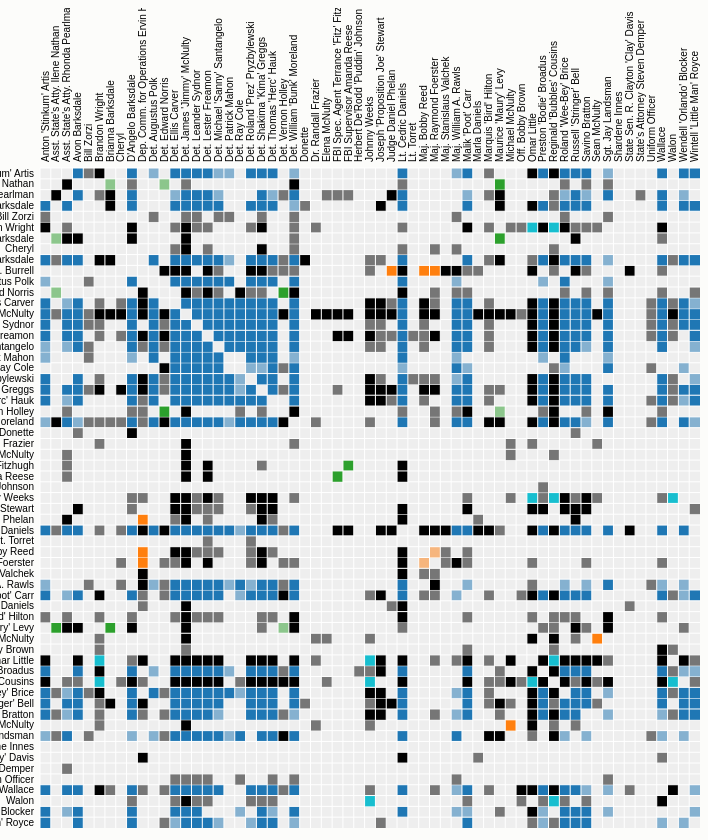
D3 v2 page, settled after 480 driven frames (8 s of simulated time); the page loaded 1 data file(s).



    var margin = {top: 160, right: 0, bottom: 10, left: 160},
    width = 660,
    height = 660;

    var x = d3.scale.ordinal().rangeBands([0, width]),
    z = d3.scale.linear().domain([0, 4]).clamp(true),
    c = d3.scale.category10().domain(d3.range(10));

    var svg = d3.select("body").append("svg")
    .attr("width", width + margin.left + margin.right)
    .attr("height", height + margin.top + margin.bottom)
    .style("margin-left", -margin.left + "px")
    .append("g")
    .attr("transform", "translate(" + margin.left + "," + margin.top + ")");

    d3.json("./thegraph.json", function(miserables) {
      var matrix = [],
      nodes = miserables.nodes,
      n = nodes.length;

      // Compute index per node.
      nodes.forEach(function(node, i) {
        node.index = i;
        node.count = 0;
        matrix[i] = d3.range(n).map(function(j) { return {x: j, y: i, z: 0}; });
      });

      // Convert links to matrix; count character occurrences.
      miserables.links.forEach(function(link) {
        matrix[link.source][link.target].z += link.value;
        matrix[link.target][link.source].z += link.value;
        matrix[link.source][link.target].scenes = link.scenes;
        matrix[link.target][link.source].scenes = link.scenes;
        //matrix[link.source][link.source].z += link.value;
        //matrix[link.target][link.target].z += link.value;
        nodes[link.source].count += link.value;
        nodes[link.target].count += link.value;
      });

      // Precompute the orders.
      var orders = {
        name: d3.range(n).sort(function(a, b) { return d3.ascending(nodes[a].name, nodes[b].name); }),
        count: d3.range(n).sort(function(a, b) { return nodes[b].count - nodes[a].count; }),
        group: d3.range(n).sort(function(a, b) { return nodes[b].group - nodes[a].group; })
      };

      // The default sort order.
      x.domain(orders.name);

      svg.append("rect")
      .attr("class", "background")
      .attr("width", width)
      .attr("height", height);

      var row = svg.selectAll(".row")
      .data(matrix)
      .enter().append("g")
      .attr("class", "row")
      .attr("transform", function(d, i) { return "translate(0," + x(i) + ")"; })
      .each(row);

      row.append("line")
      .attr("x2", width);

      row.append("text")
      .attr("x", -6)
      .attr("y", x.rangeBand() / 2)
      .attr("dy", ".32em")
      .attr("text-anchor", "end")
      .text(function(d, i) { return nodes[i].name; });

      var column = svg.selectAll(".column")
      .data(matrix)
      .enter().append("g")
      .attr("class", "column")
      .attr("transform", function(d, i) { return "translate(" + x(i) + ")rotate(-90)"; });

      column.append("line")
      .attr("x1", -width);

      column.append("text")
      .attr("x", 6)
      .attr("y", x.rangeBand() / 2)
      .attr("dy", ".32em")
      .attr("text-anchor", "start")
      .text(function(d, i) { return nodes[i].name; });

      function row(row) {
        var cell = d3.select(this).selectAll(".cell")
        .data(row.filter(function(d) { return d.z; }))
        .enter().append("rect")
        .attr("class", "cell")
        .attr("x", function(d) { return x(d.x); })
        .attr("width", x.rangeBand())
        .attr("height", x.rangeBand())
        .style("fill-opacity", function(d) { return z(d.z); })
        .style("fill", function(d) { return nodes[d.x].group == nodes[d.y].group ? c(nodes[d.x].group) : null; })
        .on("mouseover", mouseover)
        .on("mouseout", mouseout);
      }

      function mouseover(p) {
        printCell(p);
        d3.selectAll(".row text").classed("active", function(d, i) { return i == p.y; });
        d3.selectAll(".column text").classed("active", function(d, i) { return i == p.x; });
      }

      function printCell(p) {
        var scenes = [];
        p.scenes.forEach(function(s) {
          scenes.push(s + ": " + miserables.scenes[s]);
        });
        source = nodes[p.y].image;
        target = nodes[p.x].image;
        var sourceImg = '<img height="100" src="' +  source + '">';
        var targetImg = '<img height="100" src="' +  target + '">';
        var images = '<table class="profiles"><tbody><tr><td>' +
              sourceImg + '</td><td>' +
              targetImg + '</td><tr><tbody></table><br><br>'
        var sceneString = scenes.join('<br><br>');
        $("#details").html(images + sceneString);
      }

      function mouseout() {
        d3.selectAll("text").classed("active", false);
      }

      d3.select("#order").on("change", function() {
        //clearTimeout(timeout);
        order(this.value);
      });

      function order(value) {
        x.domain(orders[value]);

        var t = svg.transition().duration(2500);

        t.selectAll(".row")
        .delay(function(d, i) { return x(i) * 4; })
        .attr("transform", function(d, i) { return "translate(0," + x(i) + ")"; })
        .selectAll(".cell")
        .delay(function(d) { return x(d.x) * 4; })
        .attr("x", function(d) { return x(d.x); });

        t.selectAll(".column")
        .delay(function(d, i) { return x(i) * 4; })
        .attr("transform", function(d, i) { return "translate(" + x(i) + ")rotate(-90)"; });
      }

      /*
      var timeout = setTimeout(function() {
          order("group");
          d3.select("#order").property("selectedIndex", 2).node().focus();
      }, 1000);
      */

    });

  

### data: thegraph.json
{
 "nodes": [
  {
   "group": 11,
   "name": "Wendell 'Orlando' Blocker",
   "image": "http://ia.media-imdb.com/images/I/81mBvP…",
   "index": 0
  },
  {
   "group": 2,
   "name": "Maurice 'Maury' Levy",
   "image": "http://ia.media-imdb.com/images/I/81mkKr…",
   "index": 1
  },
  {
   "group": 11,
   "name": "Det. Ray Cole",
   "image": "http://ia.media-imdb.com/images/I/81dHn9…",
   "index": 2
  },
  {
   "group": 11,
   "name": "Det. Patrick Mahon",
   "image": "http://ia.media-imdb.com/images/I/71+LUO…",
   "index": 3
  },
  {
   "group": 10,
   "name": "Judge Daniel Phelan",
   "image": "http://ia.media-imdb.com/images/M/MV5BMj…",
   "index": 4
  },
  {
   "group": 11,
   "name": "Sgt. Jay Landsman",
   "image": "http://ia.media-imdb.com/images/I/6109QX…",
   "index": 5
  },
  {
   "group": 11,
   "name": "Malik 'Poot' Carr",
   "image": "http://ia.media-imdb.com/images/I/71ZCx-…",
   "index": 6
  },
  {
   "group": 11,
   "name": "Det. Leander Sydnor",
   "image": "http://ia.media-imdb.com/images/M/MV5BMT…",
   "index": 7
  },
  "... 53 more items"
 ],
 "links": [
  {
   "source": 16,
   "target": 28,
   "scenes": [
    "S1E02:1",
    "S1E06:25"
   ],
   "value": 2
  },
  {
   "source": 28,
   "target": 16,
   "scenes": [
    "S1E02:1",
    "S1E06:25"
   ],
   "value": 2
  },
  {
   "source": 16,
   "target": 13,
   "scenes": [
    "S1E02:1",
    "S1E02:9",
    "S1E02:11",
    "S1E02:13",
    "S1E02:14",
    "S1E02:15",
    "S1E02:23",
    "S1E03:6",
    "... 28 more items"
   ],
   "value": 36
  },
  {
   "source": 13,
   "target": 16,
   "scenes": [
    "S1E02:1",
    "S1E02:9",
    "S1E02:11",
    "S1E02:13",
    "S1E02:14",
    "S1E02:15",
    "S1E02:23",
    "S1E03:6",
    "... 28 more items"
   ],
   "value": 36
  },
  {
   "source": 28,
   "target": 13,
   "scenes": [
    "S1E02:1"
   ],
   "value": 1
  },
  {
   "source": 13,
   "target": 28,
   "scenes": [
    "S1E02:1"
   ],
   "value": 1
  },
  {
   "source": 22,
   "target": 32,
   "scenes": [
    "S1E02:3",
    "S1E02:5",
    "S1E02:8",
    "S1E02:10",
    "S1E02:16",
    "S1E02:21",
    "S1E02:22",
    "S1E02:25",
    "... 41 more items"
   ],
   "value": 49
  },
  {
   "source": 32,
   "target": 22,
   "scenes": [
    "S1E02:3",
    "S1E02:5",
    "S1E02:8",
    "S1E02:10",
    "S1E02:16",
    "S1E02:21",
    "S1E02:22",
    "S1E02:25",
    "... 41 more items"
   ],
   "value": 49
  },
  "... 1,285 more items"
 ],
 "scenes": {
  "S1E01:0": "Studio Logo",
  "S1E01:1": "McNulty and Snot's friend discuss the vi…",
  "S1E01:2": "Opening Credits",
  "S1E01:3": "A couple of witnesses takes the stand",
  "S1E01:4": "Kima's team completes a bust",
  "S1E01:5": "A unanimous verdict is reached by the ju…",
  "S1E01:6": "McNulty explains to Judge Phelan how the…",
  "S1E01:7": "Herc and Ellis goof off while Kima attem…",
  "S1E01:8": "McNulty declines to help Bunk with his m…",
  "S1E01:9": "The whole western division scrambles to …",
  "S1E01:10": "McNulty's interest in Landsdale lands Ma…",
  "S1E01:11": "Wee-Bay reminds D'Angelo of the rule",
  "S1E01:12": "Avon reprimands D'Angelo for endangering…",
  "S1E01:13": "Sgt. Landsman also has reasons to be cro…",
  "S1E01:14": "D'Angelo gets his new assignment",
  "S1E01:15": "D'Angelo meets his new coworkers",
  "S1E01:16": "Daniels is also under pressure in regard…",
  "S1E01:17": "D'Angelo gives the locals a business les…",
  "S1E01:18": "Johnny and Bubbles plan to burn a dealer…",
  "S1E01:19": "Daniels receives marching orders and a w…",
  "S1E01:20": "Fitz shows McNulty some surveillance tec…",
  "S1E01:21": "Johnny uses the fake money trick again",
  "S1E01:22": "Daniels rejects McNulty's strategic prop…",
  "S1E01:23": "Bunk and McNulty commiserate",
  "S1E01:24": "D'Angelo is reprimanded by Stringer",
  "S1E01:25": "Bunk drunkenly tells McNulty a funny sto…",
  "S1E01:26": "Bunk is given another assignment",
  "S1E01:27": "D'Angelo recognizes the victim",
  "S1E01:28": "End Credits",
  "S1E02:0": "Studio Logo",
  "S1E02:1": "McNulty insists on connecting Gant's dea…",
  "S1E02:2": "Opening Credits",
  "S1E02:3": "Daniels and his Western Division crew mo…",
  "S1E02:4": "McNulty implores Judge Phelan to help op…",
  "S1E02:5": "Lt. Daniels can't get decent help",
  "S1E02:6": "D'Angelo defeats Wallace's illusions of …",
  "S1E02:7": "Rhonda can't help Daniels ditch his usel…",
  "S1E02:8": "Kima takes some surveillance photos",
  "S1E02:9": "McNulty and Bunk try to nerve D'Angelo",
  "S1E02:10": "Kima senses trouble and Herc fails to st…",
  "...": "347 more keys"
 },
 "characters": {
  "/character/ch0265946/": {
   "name": "Wendell 'Orlando' Blocker",
   "image": "http://ia.media-imdb.com/images/I/81mBvP…"
  },
  "/character/ch0020656/": {
   "name": "Maurice 'Maury' Levy",
   "image": "http://ia.media-imdb.com/images/I/81mkKr…"
  },
  "/character/ch0114548/": {
   "name": "Det. Ray Cole",
   "image": "http://ia.media-imdb.com/images/I/81dHn9…"
  },
  "/character/ch0362415/": {
   "name": "Det. Patrick Mahon",
   "image": "http://ia.media-imdb.com/images/I/71+LUO…"
  },
  "/character/ch0020647/": {
   "name": "Judge Daniel Phelan",
   "image": "http://ia.media-imdb.com/images/M/MV5BMj…"
  },
  "/character/ch0020646/": {
   "name": "Sgt. Jay Landsman",
   "image": "http://ia.media-imdb.com/images/I/6109QX…"
  },
  "/character/ch0020649/": {
   "name": "Malik 'Poot' Carr",
   "image": "http://ia.media-imdb.com/images/I/71ZCx-…"
  },
  "/character/ch0020648/": {
   "name": "Det. Leander Sydnor",
   "image": "http://ia.media-imdb.com/images/M/MV5BMT…"
  },
  "/character/ch0020670/": {
   "name": "Det. Michael 'Sanny' Santangelo",
   "image": "http://ia.media-imdb.com/images/I/81+TOR…"
  },
  "/character/ch0020667/": {
   "name": "Marla Daniels",
   "image": "http://ia.media-imdb.com/images/I/71HG3j…"
  },
  "/character/ch0020623/": {
   "name": "Dep. Comm. for Operations Ervin H. Burre…",
   "image": "http://ia.media-imdb.com/images/M/MV5BMT…"
  },
  "/character/ch0049806/": {
   "name": "Maj. Raymond Foerster",
   "image": "http://ia.media-imdb.com/images/I/61Sr52…"
  },
  "/character/ch0060495/": {
… [head cut at 6 KiB]